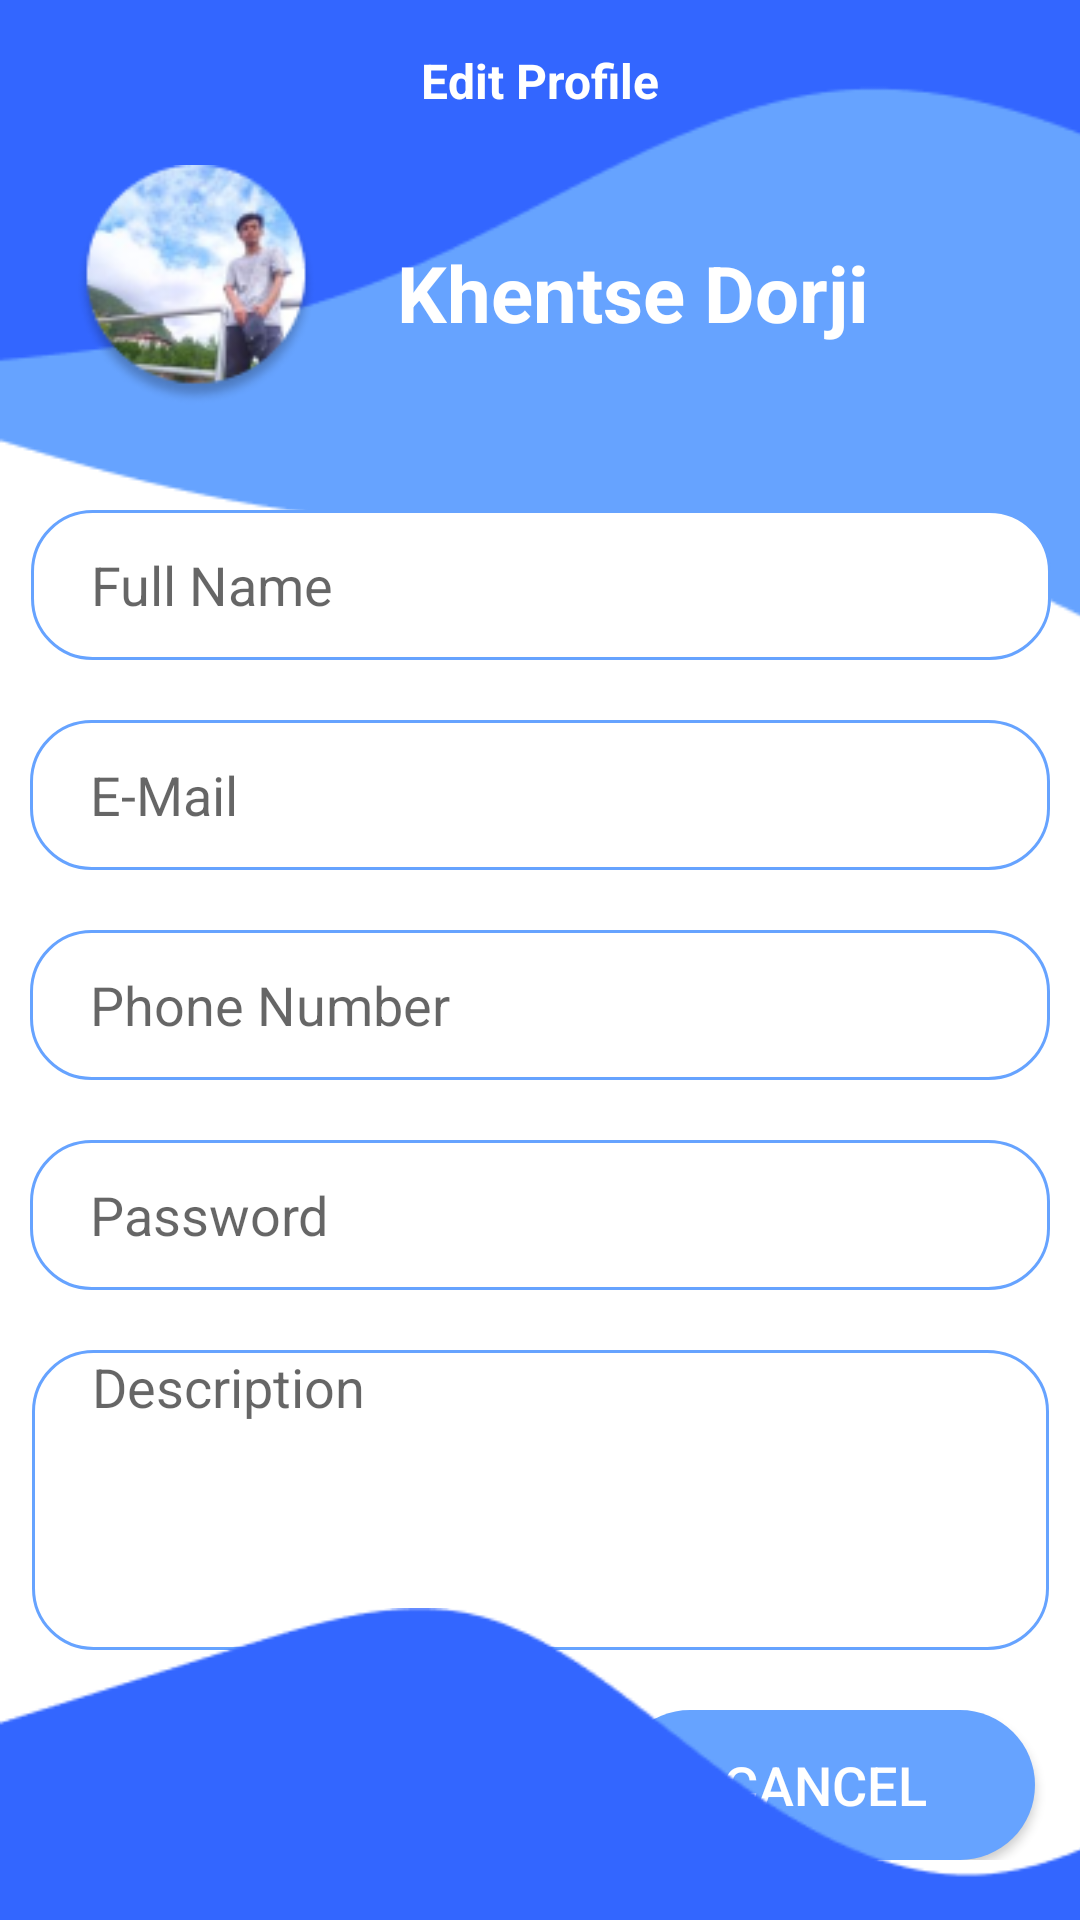

This screen was rendered from an Android layout file. Write that file and the resources it references.
<!-- AndroidManifest.xml: application theme Theme.OCS -->
<!-- res/layout/edit_profile.xml -->
<?xml version="1.0" encoding="utf-8"?>
<androidx.constraintlayout.widget.ConstraintLayout xmlns:android="http://schemas.android.com/apk/res/android"
    xmlns:app="http://schemas.android.com/apk/res-auto"
    xmlns:tools="http://schemas.android.com/tools"
    android:layout_width="match_parent"
    android:layout_height="match_parent"
    tools:context=".Activity.LoginActivity">

    <ImageView
        android:id="@+id/wavy1"
        android:layout_width="412dp"
        android:layout_height="263dp"
        android:scaleType="fitXY"
        android:src="@drawable/group_wave"
        app:layout_constraintEnd_toEndOf="parent"
        app:layout_constraintHorizontal_bias="0.0"
        app:layout_constraintStart_toStartOf="parent"
        app:layout_constraintTop_toTopOf="parent" />

    <ImageView
        android:id="@+id/profile_pic"
        android:layout_width="80dp"
        android:layout_height="80dp"
        android:src="@drawable/ellipse_11"
        app:layout_constraintBottom_toBottomOf="parent"
        app:layout_constraintEnd_toEndOf="parent"
        app:layout_constraintHorizontal_bias="0.09"
        app:layout_constraintStart_toStartOf="parent"
        app:layout_constraintTop_toTopOf="parent"
        app:layout_constraintVertical_bias="0.098" />

    <TextView
        android:id="@+id/header"
        android:layout_width="wrap_content"
        android:layout_height="wrap_content"
        android:layout_marginTop="16dp"
        android:text="Edit Profile"
        android:textColor="@color/white"
        android:textSize="16sp"
        android:textStyle="bold"
        app:layout_constraintEnd_toEndOf="parent"
        app:layout_constraintStart_toStartOf="parent"
        app:layout_constraintTop_toTopOf="@+id/wavy1" />

    <TextView
        android:id="@+id/textView2"
        android:layout_width="wrap_content"
        android:layout_height="wrap_content"
        android:layout_marginTop="24dp"
        android:text="Khentse Dorji"
        android:textColor="@color/white"
        android:textSize="26sp"
        android:textStyle="bold"
        app:layout_constraintBottom_toBottomOf="parent"
        app:layout_constraintEnd_toEndOf="parent"
        app:layout_constraintHorizontal_bias="0.653"
        app:layout_constraintStart_toStartOf="parent"
        app:layout_constraintTop_toBottomOf="@+id/header"
        app:layout_constraintVertical_bias="0.034" />

    <EditText
        android:id="@+id/user_name"
        android:layout_width="340dp"
        android:layout_height="50dp"
        android:layout_marginTop="170dp"
        android:background="@drawable/solid_white_border"
        android:ems="10"
        android:hint="Full Name"
        android:inputType="textPersonName"
        android:paddingLeft="20dp"
        app:layout_constraintEnd_toEndOf="parent"
        app:layout_constraintHorizontal_bias="0.521"
        app:layout_constraintStart_toStartOf="parent"
        app:layout_constraintTop_toTopOf="parent" />

    <EditText
        android:id="@+id/email"
        android:layout_width="340dp"
        android:layout_height="50dp"
        android:layout_marginTop="20dp"
        android:background="@drawable/round_border"
        android:ems="10"
        android:hint="E-Mail"
        android:inputType="textEmailAddress"
        android:paddingLeft="20dp"
        app:layout_constraintEnd_toEndOf="parent"
        app:layout_constraintHorizontal_bias="0.507"
        app:layout_constraintStart_toStartOf="parent"
        app:layout_constraintTop_toBottomOf="@+id/user_name" />

    <EditText
        android:id="@+id/contact"
        android:layout_width="340dp"
        android:layout_height="50dp"
        android:layout_marginTop="20dp"
        android:background="@drawable/round_border"
        android:ems="10"
        android:hint="Phone Number"
        android:inputType="phone"
        android:paddingLeft="20dp"
        app:layout_constraintEnd_toEndOf="parent"
        app:layout_constraintStart_toStartOf="parent"
        app:layout_constraintTop_toBottomOf="@+id/email" />

    <EditText
        android:id="@+id/password"
        android:layout_width="340dp"
        android:layout_height="50dp"
        android:layout_marginTop="20dp"
        android:background="@drawable/round_border"
        android:ems="10"
        android:hint="Password"
        android:inputType="numberPassword"
        android:paddingLeft="20dp"
        app:layout_constraintEnd_toEndOf="parent"
        app:layout_constraintStart_toStartOf="parent"
        app:layout_constraintTop_toBottomOf="@+id/contact" />

    <EditText
        android:id="@+id/description"
        android:layout_width="339dp"
        android:layout_height="100dp"
        android:layout_marginTop="20dp"
        android:background="@drawable/round_border"
        android:ems="10"
        android:hint="Description"
        android:gravity="start|top"
        android:inputType="textMultiLine"
        android:paddingLeft="20dp"
        app:layout_constraintEnd_toEndOf="parent"
        app:layout_constraintHorizontal_bias="0.513"
        app:layout_constraintStart_toStartOf="parent"
        app:layout_constraintTop_toBottomOf="@+id/password" />

    <LinearLayout
        android:id="@+id/linearLayout"
        android:layout_width="340dp"
        android:layout_height="wrap_content"
        android:layout_marginTop="20dp"
        android:orientation="horizontal"
        app:layout_constraintEnd_toEndOf="parent"
        app:layout_constraintStart_toStartOf="parent"
        app:layout_constraintTop_toBottomOf="@+id/description">

        <androidx.appcompat.widget.AppCompatButton
            android:id="@+id/updateBtn"
            android:layout_width="140dp"
            android:layout_height="50dp"
            android:background="@drawable/solid_border"
            android:shadowColor="#2B2929"
            android:shadowDx="2"
            android:shadowDy="2"
            android:text="Update"
            android:textColor="@color/white"
            android:textSize="18sp"
            app:layout_constraintStart_toStartOf="parent"
            tools:layout_editor_absoluteY="598dp" />

        <androidx.appcompat.widget.AppCompatButton
            android:id="@+id/cancelBtn"
            android:layout_width="140dp"
            android:layout_height="50dp"
            android:layout_marginStart="55dp"
            android:background="@drawable/solid_border"
            android:shadowColor="#2B2929"
            android:shadowDx="2"
            android:shadowDy="2"
            android:text="Cancel"
            android:textColor="@color/white"
            android:textSize="18sp"
            app:layout_constraintStart_toStartOf="parent"
            tools:layout_editor_absoluteY="598dp" />
    </LinearLayout>

    <ImageView
        android:id="@+id/wavy2"
        android:layout_width="411dp"
        android:layout_height="104dp"
        android:scaleType="fitXY"
        android:src="@drawable/vector_ek10"
        app:layout_constraintBottom_toBottomOf="parent"
        app:layout_constraintEnd_toEndOf="parent"
        app:layout_constraintHorizontal_bias="0.0"
        app:layout_constraintStart_toStartOf="parent"
        app:layout_constraintTop_toBottomOf="@+id/linearLayout"
        app:layout_constraintVertical_bias="1.0" />

</androidx.constraintlayout.widget.ConstraintLayout>
<!-- resources referenced by this layout -->
<resources>
  <color name="white">#FFFFFFFF</color>
  <!-- drawable ellipse_11: png bitmap (drawable-hdpi, 15352 bytes) -->
  <!-- drawable group_wave: png bitmap (drawable-ldpi, 3360 bytes) -->
  <!-- drawable round_border (drawable) -->
  <?xml version="1.0" encoding="utf-8"?>
  <selector xmlns:android="http://schemas.android.com/apk/res/android">
  <item>
      <shape android:shape="rectangle">
          <stroke android:color="@color/primary" android:width="1dp"/>
          <corners android:radius="20dp"/>
      </shape>
  </item>
  </selector>
  <!-- drawable solid_border (drawable) -->
  <?xml version="1.0" encoding="utf-8"?>
  <selector xmlns:android="http://schemas.android.com/apk/res/android">
  <item>
      <shape android:shape="rectangle">
          <solid android:color="@color/primary"/>
          <corners android:radius="34dp"/>
      </shape>
  </item>
  </selector>
  <!-- drawable solid_white_border (drawable) -->
  <?xml version="1.0" encoding="utf-8"?>
  <selector xmlns:android="http://schemas.android.com/apk/res/android">
      <item>
          <shape android:shape="rectangle">
              <stroke android:color="@color/primary" android:width="1dp"/>
              <solid android:color="@color/white"/>
              <corners android:radius="20dp"/>
          </shape>
      </item>
  </selector>
  <!-- drawable vector_ek10: png bitmap (drawable-hdpi, 2255 bytes) -->
  <style name="Theme.OCS" parent="Theme.MaterialComponents.DayNight.NoActionBar">
          
          <item name="colorPrimary">@color/purple_500</item>
          <item name="colorPrimaryVariant">#ff9800</item>
          <item name="colorOnPrimary">@color/white</item>
          
          <item name="colorSecondary">@color/teal_200</item>
          <item name="colorSecondaryVariant">@color/teal_700</item>
          <item name="colorOnSecondary">@color/black</item>
          
          <item name="android:statusBarColor" tools:targetApi="l">?attr/colorPrimaryVariant</item>
          
      </style>
  <color name="primary">#66A3FF</color>
  <color name="purple_500">#FF6200EE</color>
  <color name="teal_200">#FF03DAC5</color>
  <color name="teal_700">#FF018786</color>
  <color name="black">#FF000000</color>
</resources>
